Run: headless pygame with SDL's dummy video driver; simulated clock (each Clock.tick advances the game by its frame time, no real sleeping); random seed 0; keys injected as events and as key.get_pressed() state; mouse plan: one left click at the window centre at the start of phase 2, then a move to the lower-right quarter at the start of phase 3.
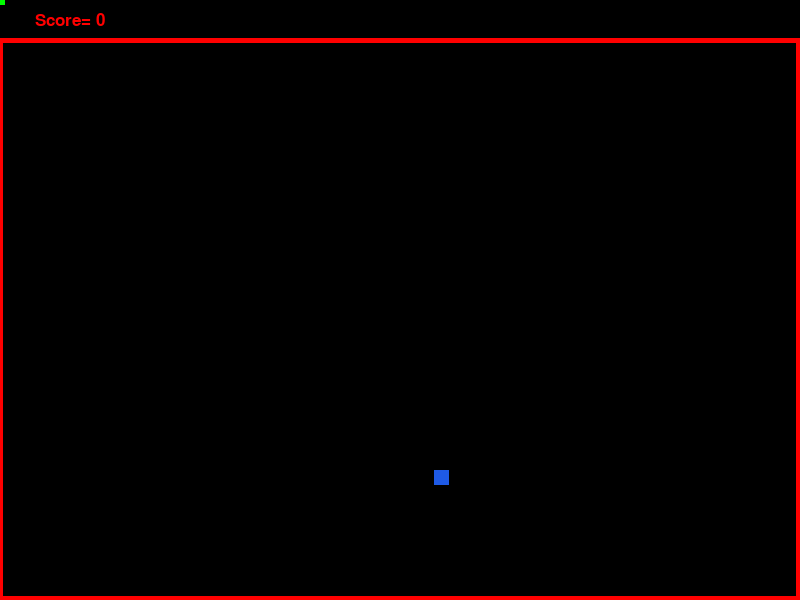
Frame 1 of 4 · flips 1–60 · no input
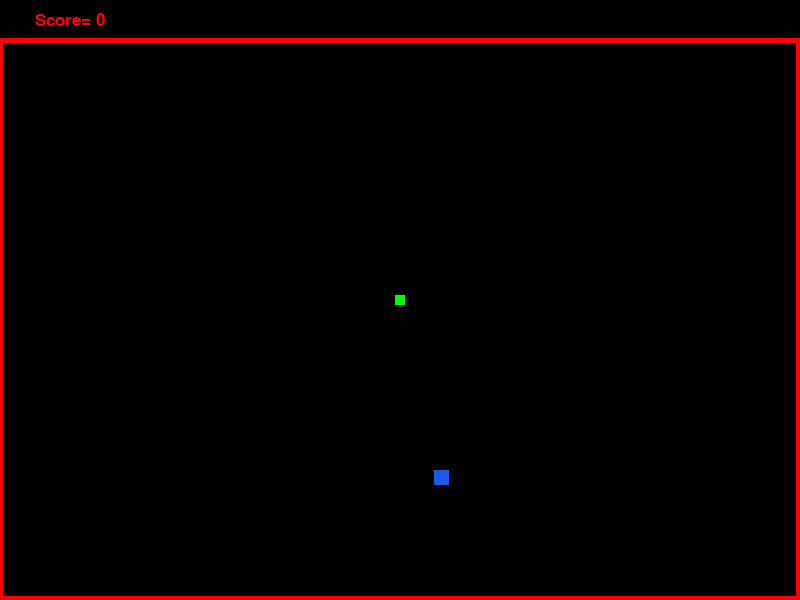
Frame 2 of 4 · flips 61–180 · clicked the window centre · tapped SPACE, RETURN · held RIGHT (→), D
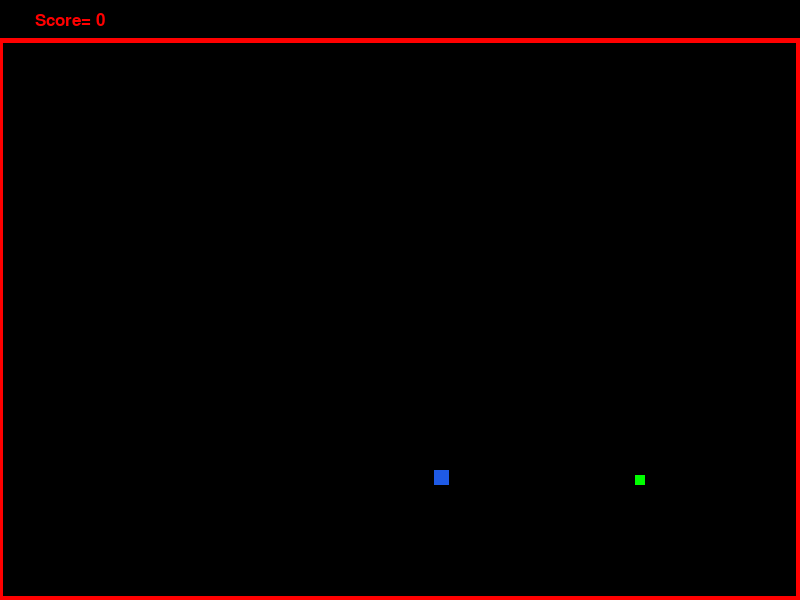
Frame 3 of 4 · flips 181–300 · moved the mouse to the lower-right quarter · held DOWN (↓), S
Frame 4 of 4 · flips 301–420 · held LEFT (←), A, UP (↑), W · screen unchanged from frame 3, image omitted

The pygame program that drew these frames:

"""
Mouse Game

Author: Mohammad Reza Bakhshandeh
Year: 2026

A mouse-controlled arcade game built with Python and Pygame.
"""

import pygame
import random


pygame.init()
pygame.display.set_caption("Make Bigger")

SCREEN_WIDTH = 800
SCREEN_HEIGHT = 600

screen = pygame.display.set_mode((SCREEN_WIDTH,SCREEN_HEIGHT))
clock = pygame.time.Clock()

title_font = pygame.font.SysFont('arial', 50, bold=True)
font = pygame.font.SysFont('arial', 25)
small_font = pygame.font.SysFont('arial', 18)

# init colors
WHITE = (255, 255, 255)
BLACK = (0, 0, 0)
RED = (255, 0, 0)
GREEN = (0, 200, 0)
DARK_GREEN = (0, 150, 0)
BLUE = (0, 0, 255)
DARK_BLUE = (0, 0, 200)
YELLOW = (255, 190, 20)
ORANGE = (255, 165, 0)
GRAY = (200, 200, 200)



def draw_text(text, font_obj, color, x, y):
    screen_text = font_obj.render(text, True, color)
    screen_rect = screen_text.get_rect(center=(x, y))
    screen.blit(screen_text, screen_rect)

def draw(screen, score):
    draw_text("Score= " + str(score), font, RED, 70, 20)
    # draw_text("Difficulty= " + str(difficulty), font, RED, SCREEN_WIDTH-100, 20)
    pygame.draw.line(screen, RED, (0,40), (SCREEN_WIDTH,40), 5)
    pygame.draw.line(screen, RED, (0,40), (0, SCREEN_HEIGHT), 5)
    pygame.draw.line(screen, RED, (SCREEN_WIDTH-2,40), (SCREEN_WIDTH-2,SCREEN_HEIGHT), 5)
    pygame.draw.line(screen, RED, (0, SCREEN_HEIGHT-2), (SCREEN_WIDTH,SCREEN_HEIGHT-2), 5)

def main():
    score = 0

    main_rect_size = 30
    rand_rect_size = 15

    main_x = SCREEN_WIDTH/2
    main_y = SCREEN_HEIGHT/2

    rand_x = random.randint(40, SCREEN_WIDTH-40)
    rand_y = random.randint(40, SCREEN_HEIGHT-40)

    run = True
    while run:
        screen.fill((0,0,0))
        
        for event in pygame.event.get():
            if event.type == pygame.QUIT:
                run = False


        main_rect = pygame.Rect(main_x, main_y, main_rect_size, main_rect_size)
        rand_rect = pygame.Rect(rand_x, rand_y, rand_rect_size, rand_rect_size)

        mouse = pygame.mouse.get_pos()
        main_rect.center = mouse

        pygame.draw.rect(screen, (0,255,0), main_rect)
        pygame.draw.rect(screen, (30,90,230), rand_rect)

        draw(screen, score)

        main_rect_size -= 0.5
        if main_rect_size <= 10:
            main_rect_size = 10
        elif main_rect_size >= 100:
            main_rect_size = 100

        if main_rect.colliderect(rand_rect):
            pygame.draw.rect(screen, (255,20,20), main_rect)
            rand_x = random.randint(40, SCREEN_WIDTH-40)
            rand_y = random.randint(40, SCREEN_HEIGHT-40)
            main_rect_size += 15
            score += 1

        

        pygame.display.flip()

        clock.tick(30)

    pygame.quit()

main()
